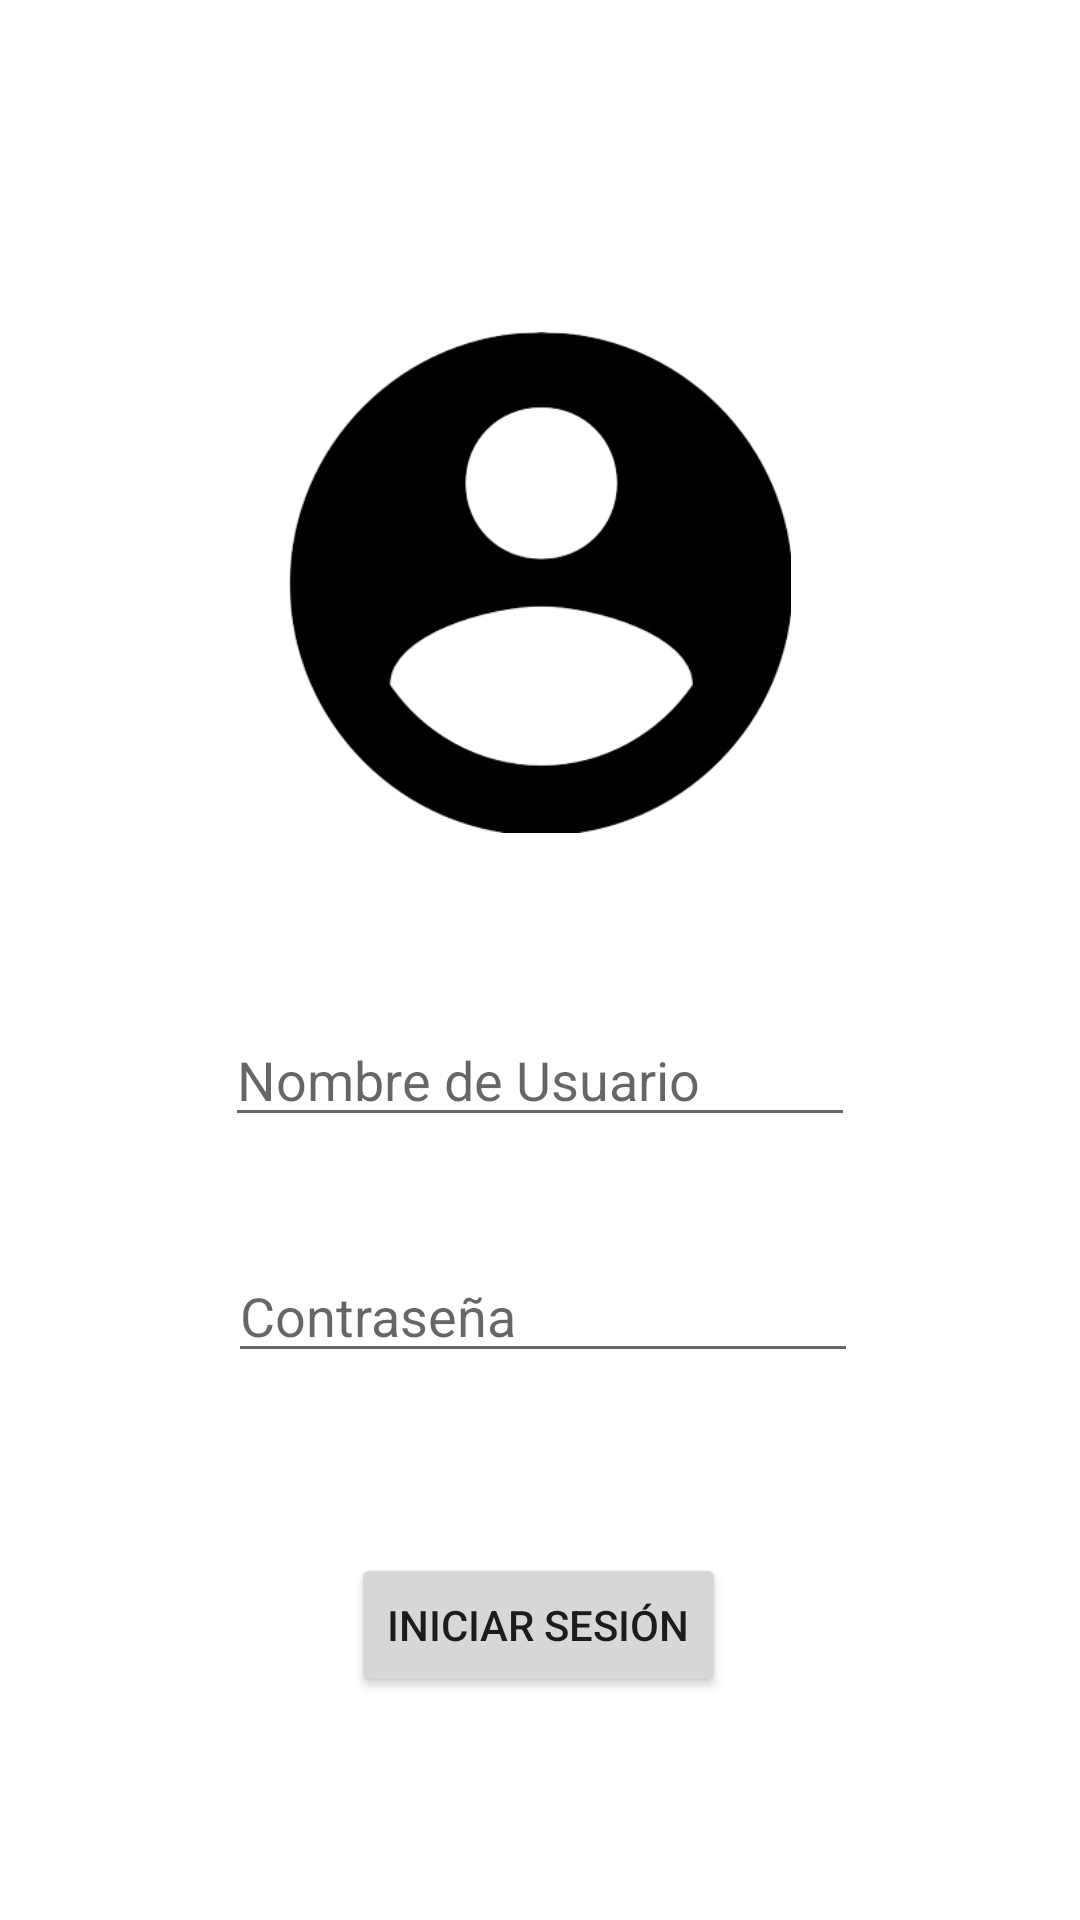

Write the Android layout XML for this screen, with the resource values it uses.
<!-- AndroidManifest.xml: application theme Theme.MySocialNetwork -->
<!-- res/layout/login.xml -->
<?xml version="1.0" encoding="utf-8"?>
<androidx.constraintlayout.widget.ConstraintLayout xmlns:android="http://schemas.android.com/apk/res/android"
    xmlns:app="http://schemas.android.com/apk/res-auto"
    xmlns:tools="http://schemas.android.com/tools"
    android:layout_width="match_parent"
    android:layout_height="match_parent">

    <ImageView
        android:id="@+id/imageView"
        android:layout_width="184dp"
        android:layout_height="167dp"
        app:layout_constraintBottom_toBottomOf="parent"
        app:layout_constraintEnd_toEndOf="parent"
        app:layout_constraintStart_toStartOf="parent"
        app:layout_constraintTop_toTopOf="parent"
        app:layout_constraintVertical_bias="0.234"
        app:srcCompat="@drawable/profile" />

    <EditText
        android:id="@+id/passwordText"
        android:layout_width="wrap_content"
        android:layout_height="wrap_content"
        android:layout_marginTop="36dp"
        android:ems="10"
        android:hint="Contraseña"
        android:inputType="textPersonName"
        android:password="true"
        app:layout_constraintBottom_toBottomOf="parent"
        app:layout_constraintEnd_toEndOf="parent"
        app:layout_constraintHorizontal_bias="0.507"
        app:layout_constraintStart_toStartOf="parent"
        app:layout_constraintTop_toBottomOf="@+id/userNameText"
        app:layout_constraintVertical_bias="0.007" />

    <Button
        android:id="@+id/loginButton"
        android:layout_width="wrap_content"
        android:layout_height="wrap_content"
        android:layout_marginTop="60dp"
        android:text="Iniciar Sesión"
        app:layout_constraintEnd_toEndOf="parent"
        app:layout_constraintHorizontal_bias="0.498"
        app:layout_constraintStart_toStartOf="parent"
        app:layout_constraintTop_toBottomOf="@+id/passwordText" />

    <EditText
        android:id="@+id/userNameText"
        android:layout_width="wrap_content"
        android:layout_height="wrap_content"
        android:layout_marginTop="60dp"
        android:ems="10"
        android:hint="Nombre de Usuario"
        android:inputType="textPersonName"
        app:layout_constraintEnd_toEndOf="parent"
        app:layout_constraintStart_toStartOf="parent"
        app:layout_constraintTop_toBottomOf="@+id/imageView" />

</androidx.constraintlayout.widget.ConstraintLayout>
<!-- resources referenced by this layout -->
<resources>
  <!-- drawable profile: png bitmap (drawable, 22545 bytes) -->
  <style name="Theme.MySocialNetwork" parent="Theme.MaterialComponents.DayNight.NoActionBar">
          
          <item name="colorPrimary">@color/primaryColor</item>
          <item name="colorPrimaryVariant">@color/primaryLightColor</item>
          <item name="colorOnPrimary">@color/primaryTextColor</item>--&gt;
          
          <item name="colorSecondary">@color/secondaryColor</item>
          <item name="colorSecondaryVariant">@color/secondaryLightColor</item>
          <item name="colorOnSecondary">@color/secondaryDarkColor</item>
          
          <item name="android:statusBarColor" tools:targetApi="l">?attr/colorPrimaryVariant</item>
          
      </style>
  <color name="primaryColor">#db0000</color>
  <color name="primaryLightColor">#ff5231</color>
  <color name="primaryTextColor">#ffffff</color>
  <color name="secondaryColor">#8f8f8f</color>
  <color name="secondaryLightColor">#bfbfbf</color>
  <color name="secondaryDarkColor">#626262</color>
</resources>
